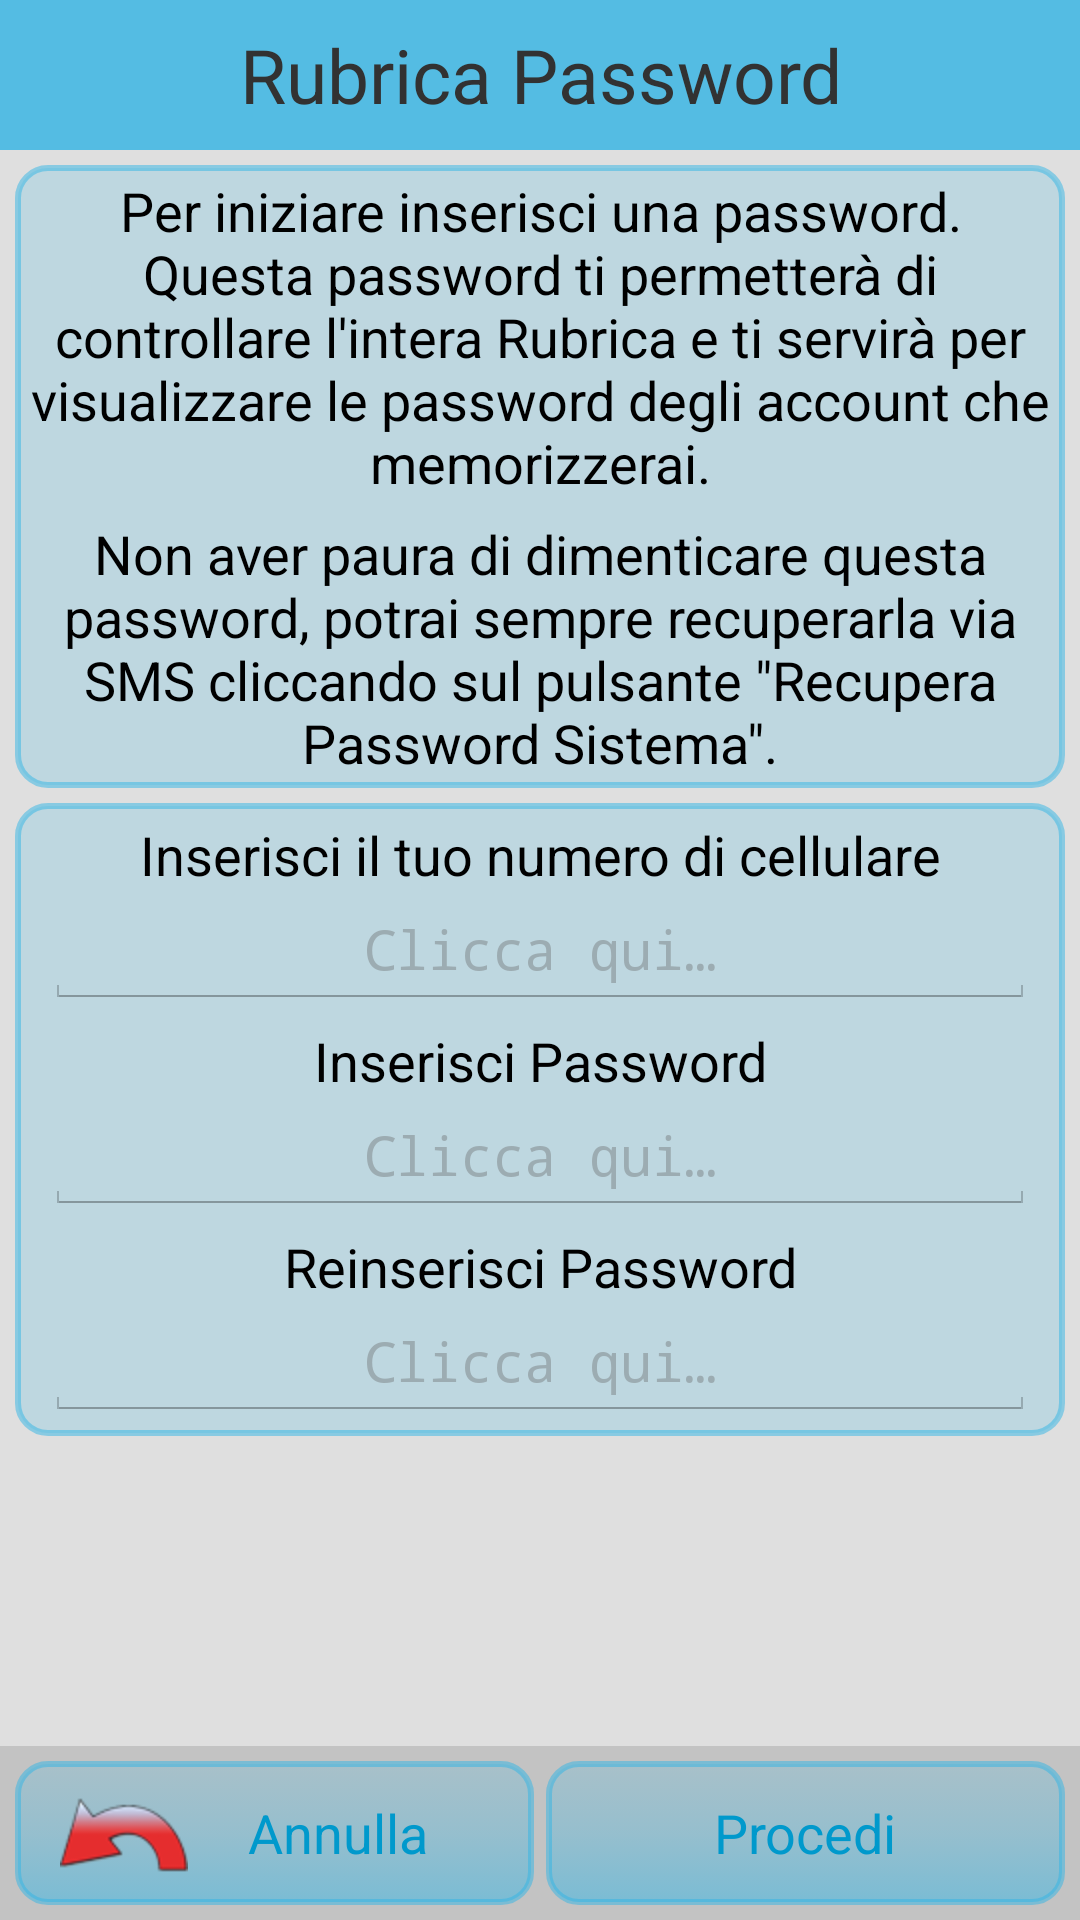

Reconstruct the res/layout file that produces this screen, plus the resources it refers to.
<!-- AndroidManifest.xml: application theme AppTheme -->
<!-- res/layout/activity_primo_accesso.xml -->
<?xml version="1.0" encoding="utf-8"?>
<LinearLayout xmlns:android="http://schemas.android.com/apk/res/android"
    android:layout_width="match_parent"
    android:layout_height="match_parent"
    android:background="@color/grey"
    android:orientation="vertical"
    android:scrollbarStyle="outsideOverlay"
    android:scrollbars="horizontal" >

    <TextView
        android:layout_width="match_parent"
        android:layout_height="@dimen/heightTopAppName"
        android:background="@color/backgroundColorSkyBlue"
        android:gravity="center"
        android:text="@string/app_name"
        android:textSize="@dimen/infoTextSize" />

    <ScrollView
        android:id="@+id/scrollView1"
        android:layout_width="match_parent"
        android:layout_height="0dp"
        android:layout_gravity="top"
        android:layout_marginLeft="3dp"
        android:layout_marginRight="3dp"
        android:layout_marginTop="3dp"
        android:layout_weight="1" >

        <LinearLayout
            android:layout_width="match_parent"
            android:layout_height="wrap_content"
            android:layout_margin="2dp"
            android:layout_marginBottom="10dp"
            android:orientation="vertical" >

            <LinearLayout
                android:layout_width="match_parent"
                android:layout_height="wrap_content"
                android:background="@drawable/background_list"
                android:orientation="vertical" >

                <TextView
                    android:id="@+id/help1"
                    style="@style/TextViewPersonal"
                    android:layout_margin="3dp"
                    android:gravity="center"
                    android:text="@string/help1"
                    android:textSize="@dimen/normalTextSize" />

                <TextView
                    android:id="@+id/help2"
                    style="@style/TextViewPersonal"
                    android:layout_margin="3dp"
                    android:gravity="center"
                    android:text="@string/help2"
                    android:textSize="@dimen/normalTextSize" />

            </LinearLayout>

            <LinearLayout
                android:layout_width="match_parent"
                android:layout_height="wrap_content"
                android:layout_marginBottom="5dp"
                android:layout_marginTop="5dp"
                android:background="@drawable/background_list"
                android:orientation="vertical" >

                <TextView
                    android:id="@+id/textView1"
                    style="@style/TextViewPersonal"
                    android:layout_marginTop="5dp"
                    android:gravity="center"
                    android:text="@string/inserisciNumCell"
                    android:textSize="@dimen/normalTextSize" />

                <EditText
                    android:id="@+id/editNumCell"
                    style="@style/EditTextPersonal"
                    android:layout_width="match_parent"
                    android:layout_marginBottom="5dp"
                    android:ems="10"
                    android:gravity="center"
                    android:hint="@string/hintText"
                    android:inputType="number" />

                <TextView
                    style="@style/TextViewPersonal"
                    android:gravity="center"
                    android:text="@string/inserisciPassword"
                    android:textSize="@dimen/normalTextSize" />

                <EditText
                    android:id="@+id/editInsPassword"
                    style="@style/EditTextPersonal"
                    android:layout_width="match_parent"
                    android:layout_marginBottom="5dp"
                    android:ems="10"
                    android:gravity="center"
                    android:hint="@string/hintText"
                    android:inputType="textPassword" />

                <TextView
                    style="@style/TextViewPersonal"
                    android:gravity="center"
                    android:text="@string/reinserisciPassword"
                    android:textSize="@dimen/normalTextSize" />

                <EditText
                    android:id="@+id/editReinsPassword"
                    style="@style/EditTextPersonal"
                    android:layout_width="match_parent"
                    android:layout_marginBottom="5dp"
                    android:ems="10"
                    android:gravity="center"
                    android:hint="@string/hintText"
                    android:inputType="textPassword" />
            </LinearLayout>

        </LinearLayout>

    </ScrollView>

    <LinearLayout
        android:layout_width="match_parent"
        android:layout_height="wrap_content"
        android:layout_gravity="bottom"
        android:background="@color/grey"
        android:gravity="center|bottom"
        android:paddingBottom="5dp"
        android:paddingTop="5dp" >

        <Button
            android:id="@+id/buttAnnula"
            style="@style/ButtonAnnulla"
            android:layout_width="match_parent"
            android:layout_height="wrap_content"
            android:layout_marginRight="2dp"
            android:layout_weight="1" />

        <Button
            android:id="@+id/buttProcedi"
            style="@style/ButtonProcedi"
            android:layout_width="match_parent"
            android:layout_height="wrap_content"
            android:layout_marginLeft="2dp"
            android:layout_marginRight="5dp"
            android:layout_weight="1"
            android:onClick="procedi"
            android:paddingRight="15dp" />

    </LinearLayout>

</LinearLayout>
<!-- resources referenced by this layout -->
<resources>
  <color name="backgroundColorSkyBlue">#CC33B5E5</color>
  <color name="grey">#20000000</color>
  <dimen name="heightTopAppName">50dp</dimen>
  <dimen name="infoTextSize">25dp</dimen>
  <dimen name="normalTextSize">18dp</dimen>
  <!-- drawable background_list (drawable-hdpi) -->
  <?xml version="1.0" encoding="utf-8"?>
  <selector xmlns:android="http://schemas.android.com/apk/res/android" >
  	<item android:state_pressed="true" android:drawable="@drawable/background_list_pressed" />
  	<item android:drawable="@drawable/background_list_drawable" />
  </selector>
  <string name="app_name">Rubrica Password</string>
  <string name="help1">
          Per iniziare inserisci una password. Questa password ti permetterà di controllare l\'intera Rubrica e ti servirà per visualizzare le password degli account che memorizzerai.
     	</string>
  <string name="help2">
          Non aver paura di dimenticare questa password, potrai sempre recuperarla via SMS cliccando sul pulsante \"Recupera Password Sistema\".
      </string>
  <string name="hintText">Clicca qui…</string>
  <string name="inserisciNumCell">Inserisci il tuo numero di cellulare</string>
  <string name="inserisciPassword">Inserisci Password</string>
  <string name="reinserisciPassword">Reinserisci Password</string>
  <style name="TextViewPersonal">
  		<item name="android:textColor">@color/black</item>
  		<item name="android:layout_width">match_parent</item>
  		<item name="android:layout_height">wrap_content</item>
      </style>
  <style name="AppTheme" parent="AppBaseTheme">
          
      </style>
  <!-- drawable background_list_pressed (drawable-hdpi) -->
  <?xml version="1.0" encoding="utf-8"?>
  <shape xmlns:android="http://schemas.android.com/apk/res/android" >
      <corners android:radius="10dp" />
      <solid android:color="#9033B5E5"/>
  	<stroke android:color="#33B5E5" android:width="2dp"/>
  </shape>
  <!-- drawable background_list_drawable (drawable-hdpi) -->
  <?xml version="1.0" encoding="utf-8"?>
  <shape xmlns:android="http://schemas.android.com/apk/res/android" >
      <corners android:radius="10dp" />
      <solid android:color="#3033B5E5"/>
  	<stroke android:color="#8033B5E5" android:width="2dp"/>
  </shape>
  <color name="colorText">#0099CC</color>
  <!-- drawable background_button (drawable-hdpi) -->
  <?xml version="1.0" encoding="utf-8"?>
  <selector xmlns:android="http://schemas.android.com/apk/res/android" >
      <item android:state_pressed="true" android:drawable="@drawable/background_button_pressed" />
  	<item android:drawable="@drawable/background_button_drawable" />
  </selector>
  <color name="colorHint">#60646464</color>
  <color name="black">#FF000000</color>
  <style name="AppBaseTheme" parent="android:Theme.Holo.Light">
  		<item name="android:windowNoTitle">true</item>
      </style>
  <!-- drawable background_button_pressed (drawable-hdpi) -->
  <?xml version="1.0" encoding="utf-8"?>
  <shape xmlns:android="http://schemas.android.com/apk/res/android" android:shape="rectangle">
  	<corners android:radius="10dp" />
  	<stroke android:width="2dp" android:color="#33B5E5" />
  	<gradient android:startColor="#9033B5E5" android:endColor="#F033B5E5" android:angle="270" />
  </shape>
  <!-- drawable background_button_drawable (drawable-hdpi) -->
  <?xml version="1.0" encoding="utf-8"?>
  <shape xmlns:android="http://schemas.android.com/apk/res/android" android:shape="rectangle">
  	<corners android:radius="10dp" />
  	<stroke android:width="2dp" android:color="#8033B5E5" />
  	<gradient android:startColor="#3033B5E5" android:centerColor="#5033B5E5" android:endColor="#8033B5E5" android:angle="270" />
  </shape>
</resources>
